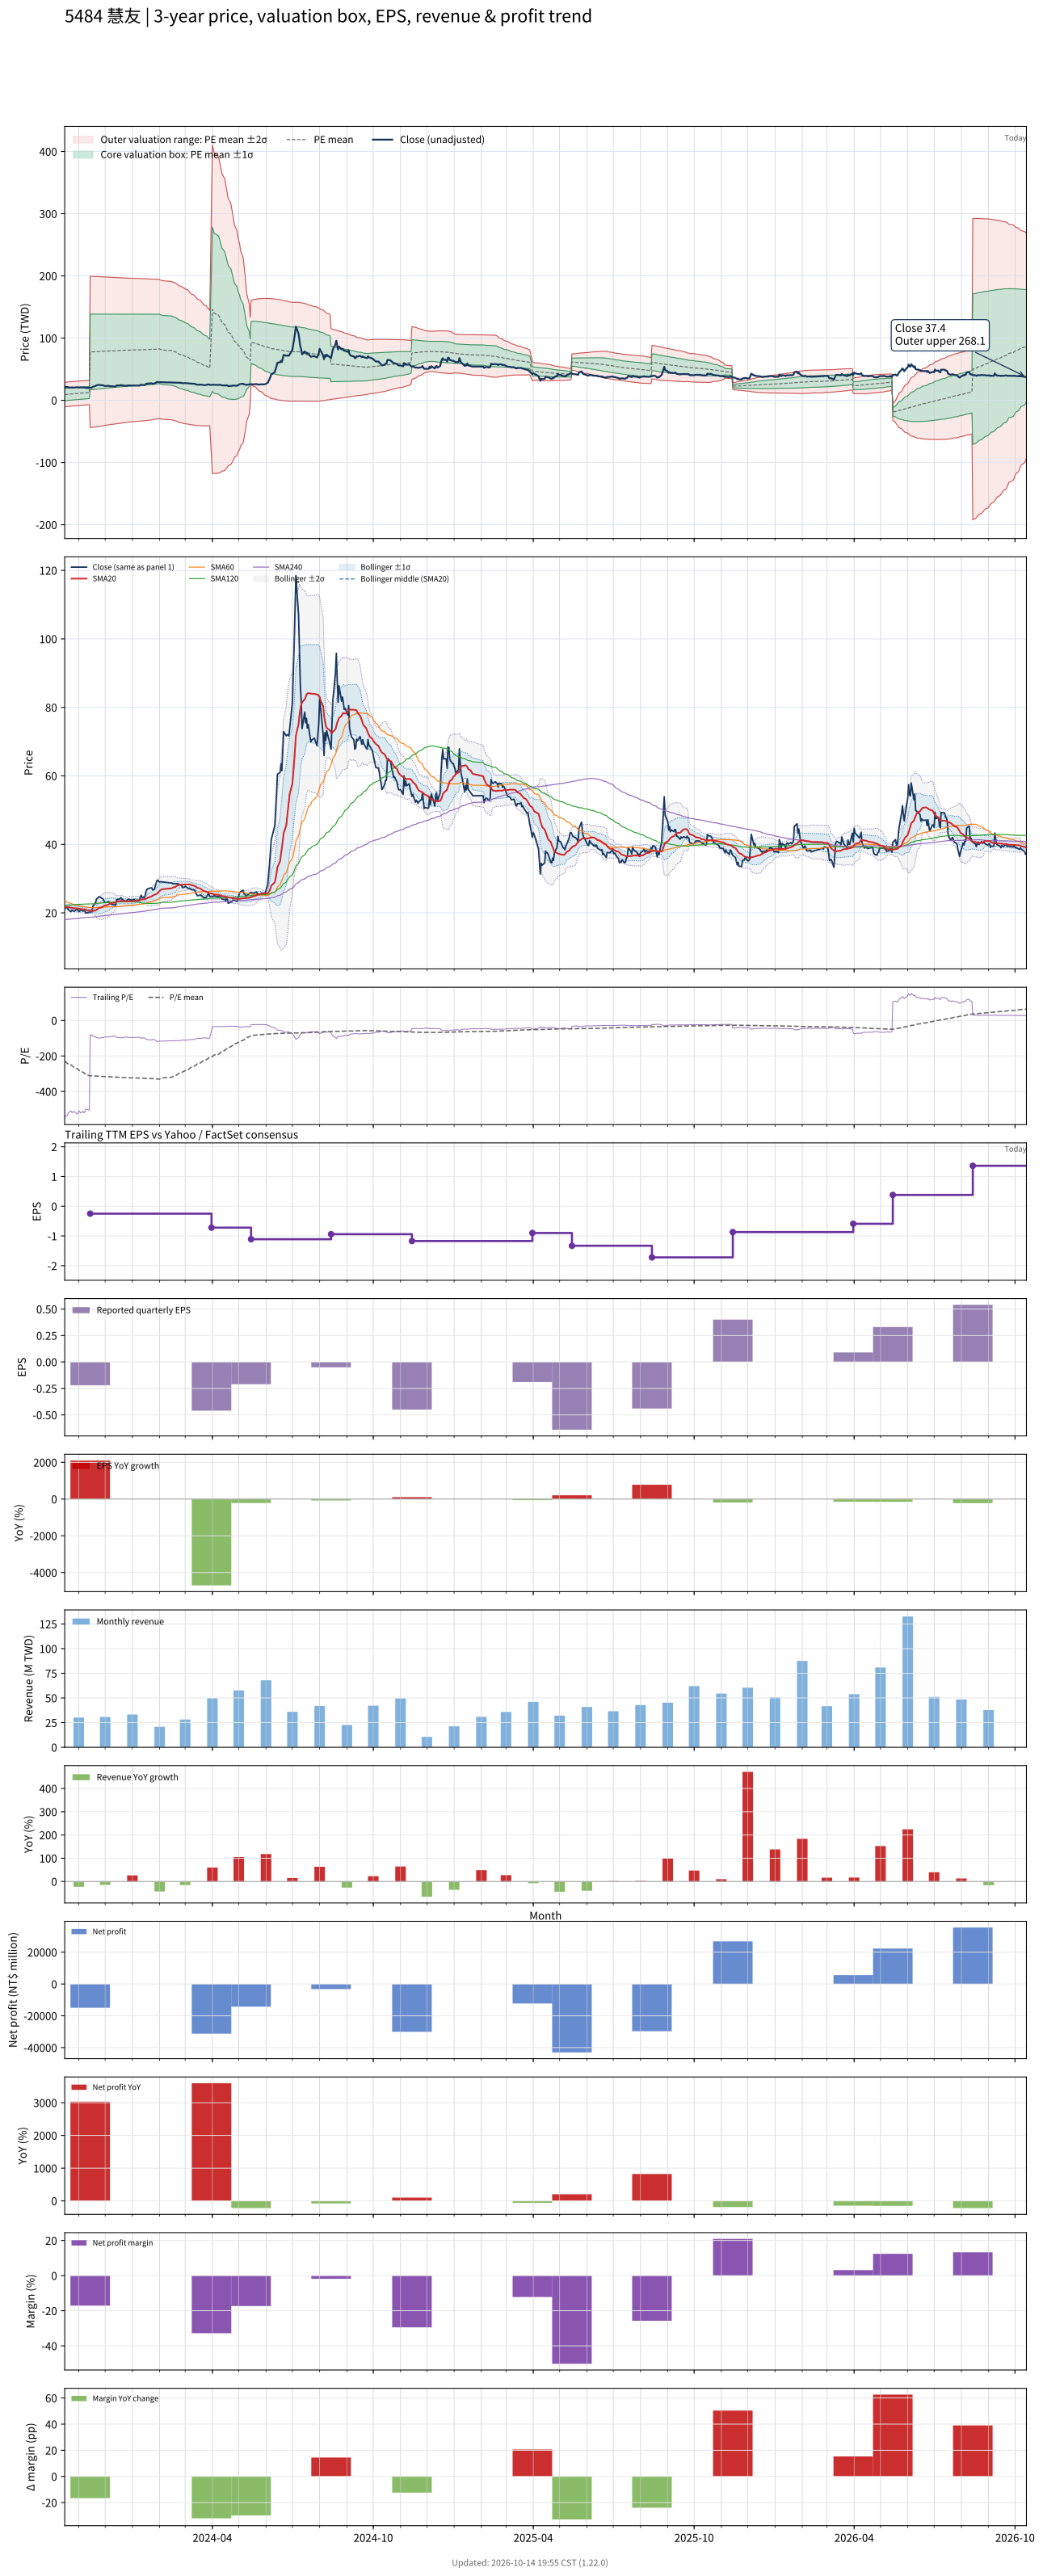

The data file committed next to this chart (first rows):
# chart-version: skill-stock-dynamic-val…
date, close, available_date, period_end, eps, ttm_eps, pe, pe_mean, pe_std, price_m2, price_m1, price_mean, price_p1, price_p2, forward_eps, forward_pe, forward_pe_mean, forward_pe_std, forward_price_m2, forward_price_m1, forward_price_mean, forward_price_p1, forward_price_p2, sma20
2023-10-16, 22.05, 2023-08-14, 2023-06-30, -0.22, -0.04, -551.2, -228.2, 243.7, 28.62, 18.88, 9.126, -0.623, -10.37, , , , , , , , , , 21.71
2023-10-17, 21.45, 2023-08-14, 2023-06-30, -0.22, -0.04, -536.2, -232.5, 244.5, 28.86, 19.08, 9.3, -0.4804, -10.26, , , , , , , , , , 21.7
2023-10-18, 21.5, 2023-08-14, 2023-06-30, -0.22, -0.04, -537.5, -236.9, 245.3, 29.1, 19.29, 9.475, -0.3347, -10.14, , , , , , , , , , 21.7
2023-10-19, 21.45, 2023-08-14, 2023-06-30, -0.22, -0.04, -536.2, -241.2, 245.9, 29.32, 19.49, 9.65, -0.1854, -10.02, , , , , , , , , , 21.68
2023-10-20, 20.9, 2023-08-14, 2023-06-30, -0.22, -0.04, -522.5, -245.5, 246.3, 29.52, 19.67, 9.82, -0.03226, -9.884, , , , , , , , , , 21.64
2023-10-23, 20.35, 2023-08-14, 2023-06-30, -0.22, -0.04, -508.8, -249.6, 246.5, 29.71, 19.85, 9.985, 0.1241, -9.737, , , , , , , , , , 21.52
2023-10-24, 20.7, 2023-08-14, 2023-06-30, -0.22, -0.04, -517.5, -253.8, 246.8, 29.89, 20.02, 10.15, 0.2831, -9.587, , , , , , , , , , 21.47
2023-10-25, 20.75, 2023-08-14, 2023-06-30, -0.22, -0.04, -518.8, -258.1, 246.9, 30.08, 20.2, 10.32, 0.4449, -9.432, , , , , , , , , , 21.43
2023-10-26, 20.5, 2023-08-14, 2023-06-30, -0.22, -0.04, -512.5, -262.2, 247, 30.25, 20.37, 10.49, 0.6099, -9.269, , , , , , , , , , 21.39
2023-10-27, 20.5, 2023-08-14, 2023-06-30, -0.22, -0.04, -512.5, -266.4, 246.9, 30.41, 20.53, 10.66, 0.7776, -9.1, , , , , , , , , , 21.34
2023-10-30, 21.05, 2023-08-14, 2023-06-30, -0.22, -0.04, -526.2, -270.7, 247, 30.58, 20.7, 10.83, 0.9482, -8.93, , , , , , , , , , 21.34
2023-10-31, 20.9, 2023-08-14, 2023-06-30, -0.22, -0.04, -522.5, -274.9, 246.9, 30.75, 20.87, 11, 1.122, -8.753, , , , , , , , , , 21.31
2023-11-01, 20.35, 2023-08-14, 2023-06-30, -0.22, -0.04, -508.8, -279, 246.6, 30.89, 21.03, 11.16, 1.297, -8.567, , , , , , , , , , 21.23
2023-11-02, 20.5, 2023-08-14, 2023-06-30, -0.22, -0.04, -512.5, -283.2, 246.3, 31.03, 21.18, 11.33, 1.475, -8.378, , , , , , , , , , 21.16
2023-11-03, 20.85, 2023-08-14, 2023-06-30, -0.22, -0.04, -521.2, -287.4, 246, 31.18, 21.34, 11.5, 1.656, -8.185, , , , , , , , , , 21.11
2023-11-06, 20.5, 2023-08-14, 2023-06-30, -0.22, -0.04, -512.5, -291.6, 245.6, 31.31, 21.48, 11.66, 1.839, -7.983, , , , , , , , , , 21.04
2023-11-07, 20.8, 2023-08-14, 2023-06-30, -0.22, -0.04, -520, -295.5, 245.4, 31.45, 21.64, 11.82, 2.004, -7.812, , , , , , , , , , 20.99
2023-11-08, 20.5, 2023-08-14, 2023-06-30, -0.22, -0.04, -512.5, -299.4, 245.1, 31.58, 21.78, 11.98, 2.171, -7.634, , , , , , , , , , 20.93
2023-11-09, 19.95, 2023-08-14, 2023-06-30, -0.22, -0.04, -498.8, -303.2, 244.7, 31.7, 21.91, 12.13, 2.34, -7.447, , , , , , , , , , 20.85
2023-11-10, 20, 2023-08-14, 2023-06-30, -0.22, -0.04, -500, -306.9, 244.2, 31.81, 22.04, 12.28, 2.511, -7.255, , , , , , , , , , 20.78
2023-11-13, 20.2, 2023-08-14, 2023-06-30, -0.22, -0.04, -505, -310.8, 243.6, 31.92, 22.18, 12.43, 2.686, -7.059, , , , , , , , , , 20.68
2023-11-14, 20.15, 2023-11-14, 2023-09-30, -0.22, -0.25, -80.6, -311.1, 243.3, 199.4, 138.6, 77.77, 16.94, -43.9, , , , , , , , , , 20.62
2023-11-15, 20.3, 2023-11-14, 2023-09-30, -0.22, -0.25, -81.2, -311.4, 243, 199.4, 138.6, 77.84, 17.08, -43.67, , , , , , , , , , 20.56
2023-11-16, 20.4, 2023-11-14, 2023-09-30, -0.22, -0.25, -81.6, -311.6, 242.7, 199.3, 138.6, 77.91, 17.23, -43.46, , , , , , , , , , 20.51
2023-11-17, 21.95, 2023-11-14, 2023-09-30, -0.22, -0.25, -87.8, -312, 242.4, 199.2, 138.6, 78, 17.4, -43.2, , , , , , , , , , 20.56
2023-11-20, 22.95, 2023-11-14, 2023-09-30, -0.22, -0.25, -91.8, -312.4, 242, 199.1, 138.6, 78.09, 17.59, -42.92, , , , , , , , , , 20.69
2023-11-21, 23.95, 2023-11-14, 2023-09-30, -0.22, -0.25, -95.8, -312.8, 241.6, 199, 138.6, 78.19, 17.79, -42.61, , , , , , , , , , 20.85
2023-11-22, 24.25, 2023-11-14, 2023-09-30, -0.22, -0.25, -97, -313.2, 241.2, 198.9, 138.6, 78.3, 18, -42.29, , , , , , , , , , 21.03
2023-11-23, 24.45, 2023-11-14, 2023-09-30, -0.22, -0.25, -97.8, -313.6, 240.7, 198.8, 138.6, 78.41, 18.22, -41.96, , , , , , , , , , 21.23
2023-11-24, 24.75, 2023-11-14, 2023-09-30, -0.22, -0.25, -99, -314.1, 240.3, 198.7, 138.6, 78.51, 18.44, -41.63, , , , , , , , , , 21.44
2023-11-27, 24.3, 2023-11-14, 2023-09-30, -0.22, -0.25, -97.2, -314.5, 239.9, 198.6, 138.6, 78.62, 18.65, -41.32, , , , , , , , , , 21.6
2023-11-28, 24.2, 2023-11-14, 2023-09-30, -0.22, -0.25, -96.8, -314.9, 239.5, 198.4, 138.6, 78.72, 18.86, -41.01, , , , , , , , , , 21.77
2023-11-29, 23.95, 2023-11-14, 2023-09-30, -0.22, -0.25, -95.8, -315.3, 239, 198.3, 138.6, 78.82, 19.06, -40.7, , , , , , , , , , 21.95
2023-11-30, 23.25, 2023-11-14, 2023-09-30, -0.22, -0.25, -93, -315.7, 238.6, 198.2, 138.6, 78.92, 19.26, -40.4, , , , , , , , , , 22.08
2023-12-01, 23, 2023-11-14, 2023-09-30, -0.22, -0.25, -92, -316.1, 238.2, 198.1, 138.6, 79.01, 19.45, -40.11, , , , , , , , , , 22.19
2023-12-04, 23.15, 2023-11-14, 2023-09-30, -0.22, -0.25, -92.6, -316.4, 237.8, 198, 138.6, 79.11, 19.65, -39.81, , , , , , , , , , 22.32
2023-12-05, 23.3, 2023-11-14, 2023-09-30, -0.22, -0.25, -93.2, -316.8, 237.4, 197.9, 138.6, 79.21, 19.85, -39.51, , , , , , , , , , 22.45
2023-12-06, 22.8, 2023-11-14, 2023-09-30, -0.22, -0.25, -91.2, -317.2, 237.1, 197.8, 138.6, 79.3, 20.04, -39.23, , , , , , , , , , 22.56
2023-12-07, 22.65, 2023-11-14, 2023-09-30, -0.22, -0.25, -90.6, -317.6, 236.7, 197.7, 138.6, 79.39, 20.22, -38.94, , , , , , , , , , 22.7
2023-12-08, 22.55, 2023-11-14, 2023-09-30, -0.22, -0.25, -90.2, -317.9, 236.3, 197.6, 138.5, 79.48, 20.4, -38.67, , , , , , , , , , 22.82
2023-12-11, 22.3, 2023-11-14, 2023-09-30, -0.22, -0.25, -89.2, -318.2, 235.9, 197.5, 138.5, 79.56, 20.58, -38.41, , , , , , , , , , 22.93
2023-12-12, 22.4, 2023-11-14, 2023-09-30, -0.22, -0.25, -89.6, -318.6, 235.6, 197.4, 138.5, 79.64, 20.75, -38.15, , , , , , , , , , 23.04
2023-12-13, 22.2, 2023-11-14, 2023-09-30, -0.22, -0.25, -88.8, -318.9, 235.3, 197.4, 138.5, 79.71, 20.89, -37.93, , , , , , , , , , 23.14
2023-12-14, 23.9, 2023-11-14, 2023-09-30, -0.22, -0.25, -95.6, -319.2, 234.9, 197.3, 138.5, 79.8, 21.07, -37.66, , , , , , , , , , 23.31
2023-12-15, 23.9, 2023-11-14, 2023-09-30, -0.22, -0.25, -95.6, -319.6, 234.5, 197.2, 138.5, 79.89, 21.25, -37.39, , , , , , , , , , 23.41
2023-12-18, 24.1, 2023-11-14, 2023-09-30, -0.22, -0.25, -96.4, -319.9, 234.1, 197.1, 138.5, 79.98, 21.45, -37.09, , , , , , , , , , 23.47
2023-12-19, 24.45, 2023-11-14, 2023-09-30, -0.22, -0.25, -97.8, -320.3, 233.7, 196.9, 138.5, 80.08, 21.65, -36.79, , , , , , , , , , 23.49
2023-12-20, 24, 2023-11-14, 2023-09-30, -0.22, -0.25, -96, -320.7, 233.3, 196.8, 138.5, 80.17, 21.84, -36.5, , , , , , , , , , 23.48
2023-12-21, 23.85, 2023-11-14, 2023-09-30, -0.22, -0.25, -95.4, -321.1, 233, 196.7, 138.5, 80.26, 22.02, -36.21, , , , , , , , , , 23.45
2023-12-22, 23.65, 2023-11-14, 2023-09-30, -0.22, -0.25, -94.6, -321.4, 232.6, 196.6, 138.5, 80.35, 22.2, -35.95, , , , , , , , , , 23.39
2023-12-25, 23.3, 2023-11-14, 2023-09-30, -0.22, -0.25, -93.2, -321.7, 232.2, 196.6, 138.5, 80.43, 22.37, -35.69, , , , , , , , , , 23.34
2023-12-26, 23.75, 2023-11-14, 2023-09-30, -0.22, -0.25, -95, -322, 231.9, 196.5, 138.5, 80.51, 22.54, -35.44, , , , , , , , , , 23.32
2023-12-27, 23.95, 2023-11-14, 2023-09-30, -0.22, -0.25, -95.8, -322.4, 231.6, 196.4, 138.5, 80.59, 22.7, -35.2, , , , , , , , , , 23.32
2023-12-28, 24, 2023-11-14, 2023-09-30, -0.22, -0.25, -96, -322.7, 231.2, 196.3, 138.5, 80.66, 22.85, -34.96, , , , , , , , , , 23.36
2023-12-29, 23.8, 2023-11-14, 2023-09-30, -0.22, -0.25, -95.2, -323, 230.9, 196.2, 138.5, 80.74, 23.01, -34.72, , , , , , , , , , 23.4
2024-01-02, 23.75, 2023-11-14, 2023-09-30, -0.22, -0.25, -95, -323.3, 230.6, 196.1, 138.5, 80.82, 23.18, -34.46, , , , , , , , , , 23.43
2024-01-03, 23.95, 2023-11-14, 2023-09-30, -0.22, -0.25, -95.8, -323.6, 230.3, 196, 138.5, 80.89, 23.33, -34.23, , , , , , , , , , 23.46
2024-01-04, 23.55, 2023-11-14, 2023-09-30, -0.22, -0.25, -94.2, -323.8, 230, 195.9, 138.5, 80.96, 23.47, -34.02, , , , , , , , , , 23.5
2024-01-05, 23.7, 2023-11-14, 2023-09-30, -0.22, -0.25, -94.8, -324.1, 229.7, 195.9, 138.4, 81.02, 23.58, -33.85, , , , , , , , , , 23.55
... 669 more rows
